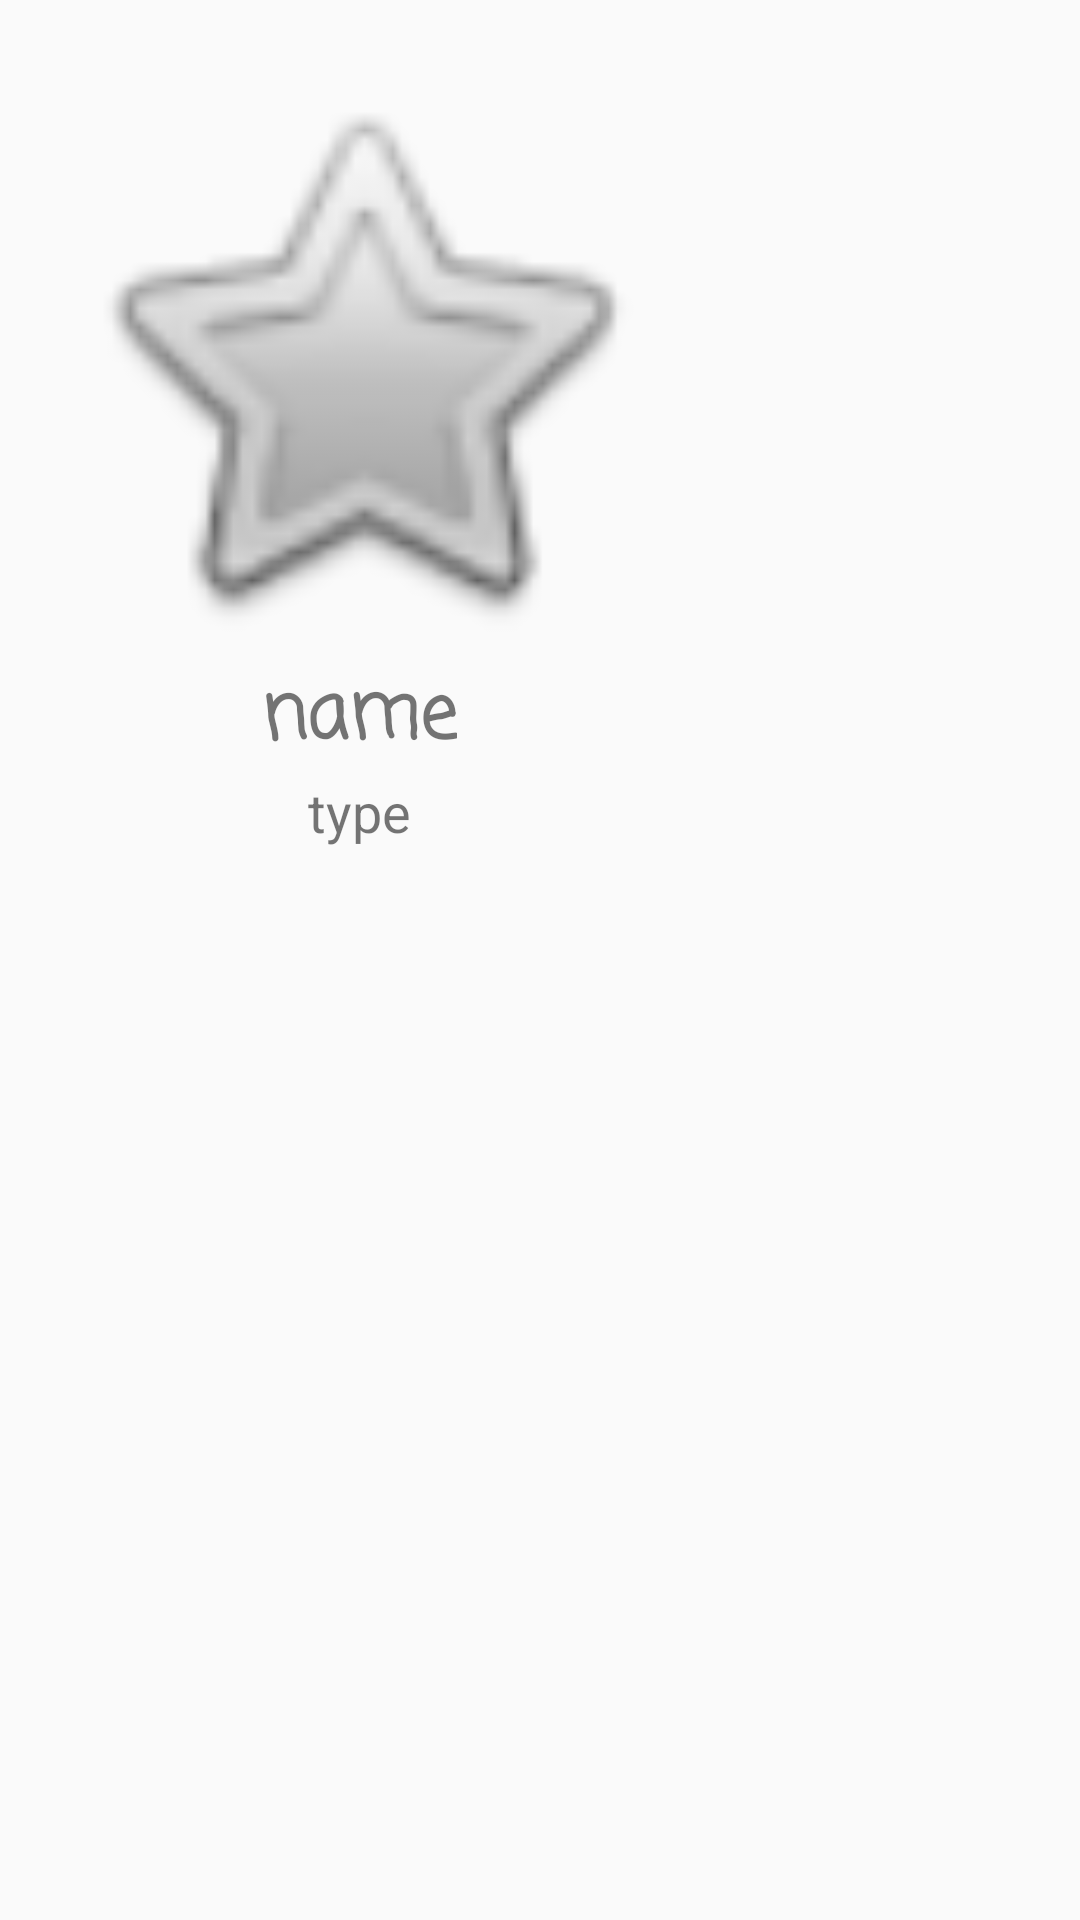

Here is an Android app screen rendered from its layout file. Give the layout XML and the strings, colors and styles it references.
<!-- AndroidManifest.xml: application theme AppTheme -->
<!-- res/layout/movie_grid_layout.xml -->
<?xml version="1.0" encoding="utf-8"?>
<LinearLayout xmlns:android="http://schemas.android.com/apk/res/android"
    android:orientation="vertical" android:layout_width="match_parent"
    android:layout_height="match_parent">
<LinearLayout
    android:layout_width="wrap_content"
    android:layout_height="wrap_content"
    android:orientation="vertical"
    android:gravity="center"
    android:layout_margin="20dp"
   >
    <ImageView
        android:layout_width="200dp"
        android:layout_height="200dp"
        android:id="@+id/img"
        android:src="@android:drawable/btn_star"/>
    <TextView
        android:layout_width="wrap_content"
        android:layout_height="wrap_content"
        android:text="name"
        android:textSize="25sp"
        android:textStyle="bold"
        android:fontFamily="casual"
        android:id="@+id/name"/>
    <TextView
        android:layout_width="wrap_content"
        android:layout_height="wrap_content"
        android:text="type"
        android:textSize="18sp"
        android:id="@+id/type"
        android:layout_marginBottom="10dp"/>
</LinearLayout>


</LinearLayout>
<!-- resources referenced by this layout -->
<resources>
  <style name="AppTheme" parent="Theme.AppCompat.Light.NoActionBar">
          
          <item name="colorPrimary">#42a5f5</item>
          <item name="colorPrimaryDark">#80d6ff</item>
          <item name="colorAccent">@color/colorAccent</item>
      </style>
  <!-- not gathered from this repository: default colours our renderer supplied (Android Studio template values) -->
  <color name="colorAccent">#FF03DAC5</color>
</resources>
